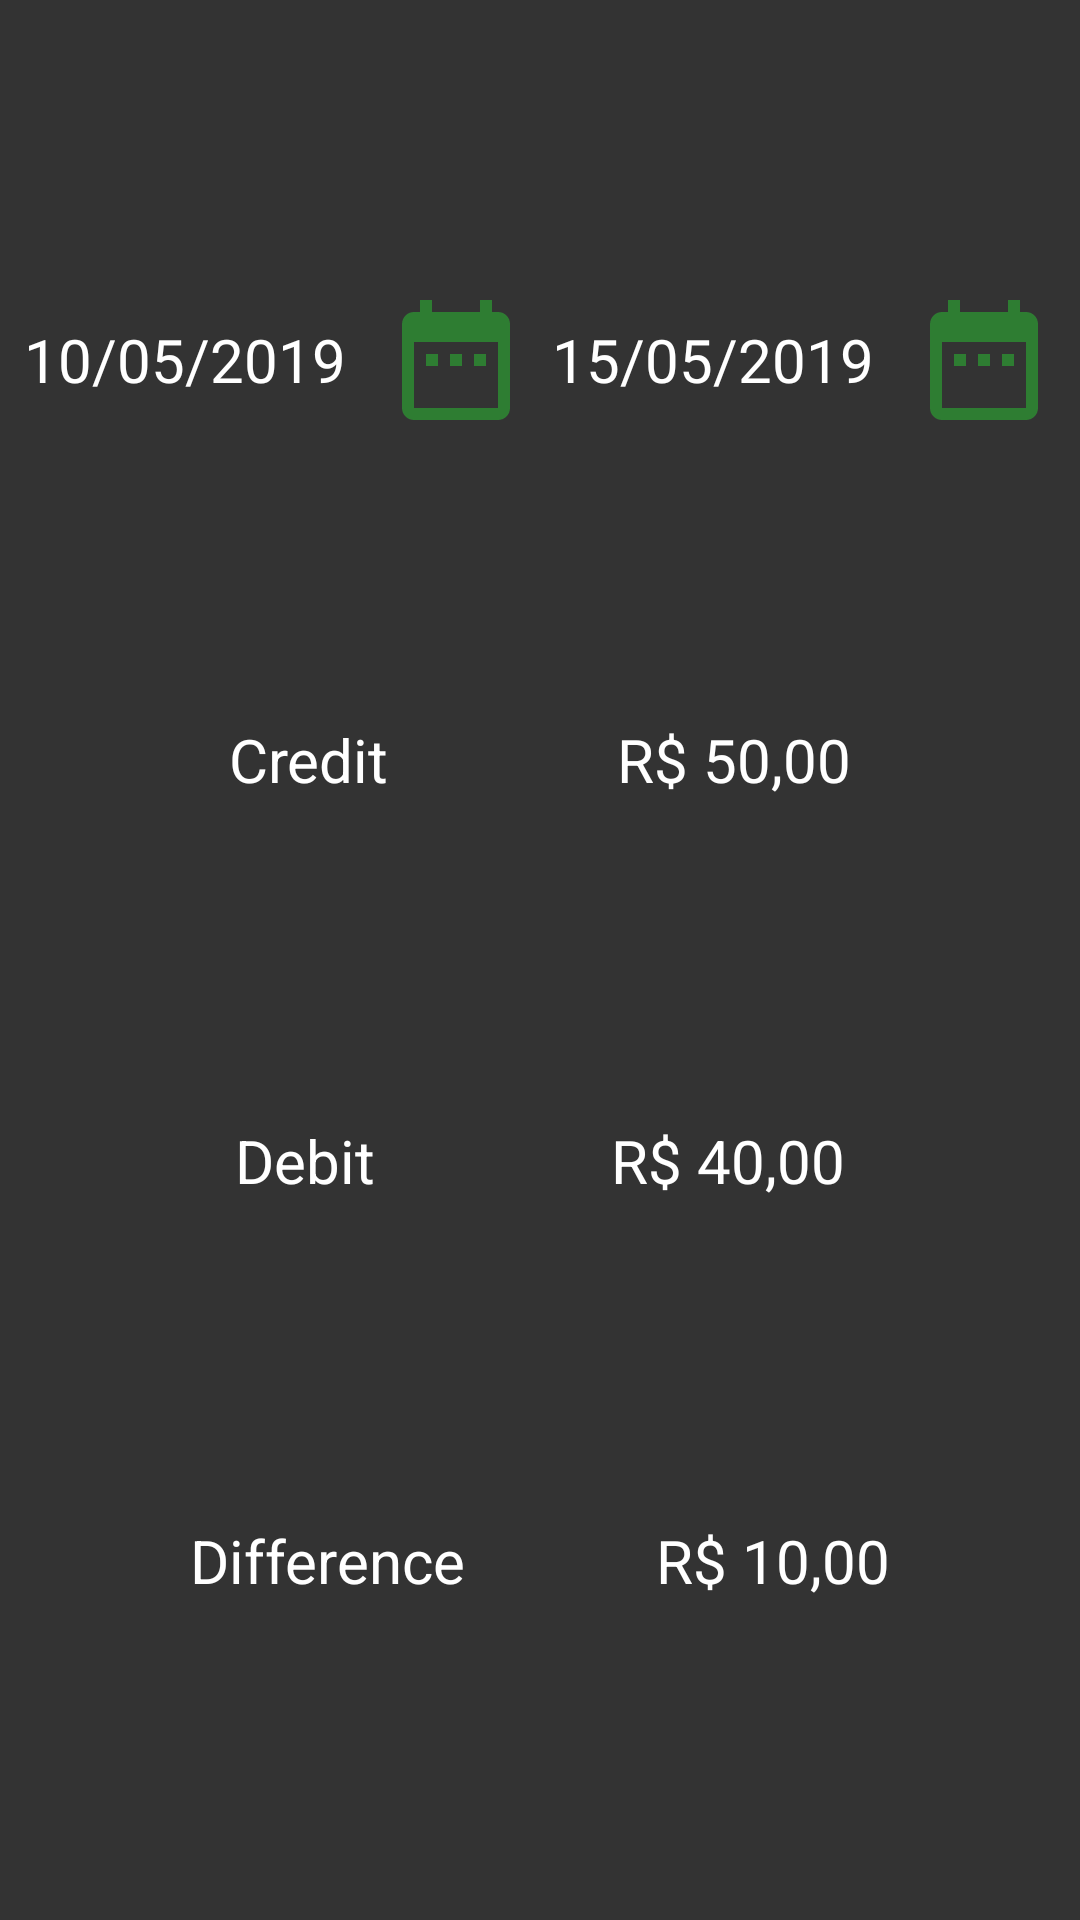

Reconstruct the res/layout file that produces this screen, plus the resources it refers to.
<!-- AndroidManifest.xml: application theme AppTheme -->
<!-- res/layout/fragment_budget.xml -->
<?xml version="1.0" encoding="utf-8"?>
<androidx.constraintlayout.widget.ConstraintLayout xmlns:android="http://schemas.android.com/apk/res/android"
    xmlns:app="http://schemas.android.com/apk/res-auto"
    xmlns:tools="http://schemas.android.com/tools"
    android:layout_width="match_parent"
    android:layout_height="match_parent">

    <TextView
        android:id="@+id/creditText"
        android:layout_width="wrap_content"
        android:layout_height="wrap_content"
        android:text="@string/credit"
        android:textSize="20sp"
        app:layout_constraintBottom_toTopOf="@+id/debitText"
        app:layout_constraintEnd_toStartOf="@+id/credit"
        app:layout_constraintHorizontal_bias="0.5"
        app:layout_constraintStart_toStartOf="parent"
        app:layout_constraintTop_toBottomOf="@+id/dateFrom" />

    <TextView
        android:id="@+id/credit"
        android:layout_width="wrap_content"
        android:layout_height="wrap_content"
        android:text="R$ 50,00"
        android:textSize="20sp"
        app:layout_constraintBottom_toTopOf="@+id/debit"
        app:layout_constraintEnd_toEndOf="parent"
        app:layout_constraintHorizontal_bias="0.5"
        app:layout_constraintStart_toEndOf="@+id/creditText"
        app:layout_constraintTop_toBottomOf="@+id/dateTo" />

    <TextView
        android:id="@+id/debitText"
        android:layout_width="wrap_content"
        android:layout_height="wrap_content"
        android:text="@string/debit"
        android:textSize="20sp"
        app:layout_constraintBottom_toTopOf="@+id/differenceText"
        app:layout_constraintEnd_toStartOf="@+id/debit"
        app:layout_constraintHorizontal_bias="0.5"
        app:layout_constraintStart_toStartOf="parent"
        app:layout_constraintTop_toBottomOf="@+id/creditText" />

    <TextView
        android:id="@+id/debit"
        android:layout_width="wrap_content"
        android:layout_height="wrap_content"
        android:text="R$ 40,00"
        android:textSize="20sp"
        app:layout_constraintBottom_toTopOf="@+id/difference"
        app:layout_constraintEnd_toEndOf="parent"
        app:layout_constraintHorizontal_bias="0.5"
        app:layout_constraintStart_toEndOf="@+id/debitText"
        app:layout_constraintTop_toBottomOf="@+id/credit" />

    <TextView
        android:id="@+id/differenceText"
        android:layout_width="wrap_content"
        android:layout_height="wrap_content"
        android:text="@string/difference"
        android:textSize="20sp"
        app:layout_constraintBottom_toBottomOf="parent"
        app:layout_constraintEnd_toStartOf="@+id/difference"
        app:layout_constraintStart_toStartOf="parent"
        app:layout_constraintTop_toBottomOf="@+id/debitText" />

    <TextView
        android:id="@+id/difference"
        android:layout_width="wrap_content"
        android:layout_height="wrap_content"
        android:text="R$ 10,00"
        android:textSize="20sp"
        app:layout_constraintBottom_toBottomOf="parent"
        app:layout_constraintEnd_toEndOf="parent"
        app:layout_constraintHorizontal_bias="0.5"
        app:layout_constraintStart_toEndOf="@+id/differenceText"
        app:layout_constraintTop_toBottomOf="@+id/debit" />

    <ImageView
        android:id="@+id/imageDateTo"
        android:layout_width="wrap_content"
        android:layout_height="wrap_content"
        android:layout_marginTop="8dp"
        android:layout_marginEnd="8dp"
        android:layout_marginRight="8dp"
        android:layout_marginBottom="8dp"
        app:layout_constraintBottom_toTopOf="@+id/credit"
        app:layout_constraintEnd_toEndOf="parent"
        app:layout_constraintHorizontal_bias="0.5"
        app:layout_constraintStart_toEndOf="@+id/dateTo"
        app:layout_constraintTop_toTopOf="parent"
        app:srcCompat="@drawable/ic_date" />

    <ImageView
        android:id="@+id/imageDateFrom"
        android:layout_width="wrap_content"
        android:layout_height="wrap_content"
        android:layout_marginTop="8dp"
        android:layout_marginBottom="8dp"
        app:layout_constraintBottom_toTopOf="@+id/creditText"
        app:layout_constraintEnd_toStartOf="@+id/dateTo"
        app:layout_constraintHorizontal_bias="0.5"
        app:layout_constraintStart_toEndOf="@+id/dateFrom"
        app:layout_constraintTop_toTopOf="parent"
        app:srcCompat="@drawable/ic_date" />

    <TextView
        android:id="@+id/dateFrom"
        android:layout_width="0dp"
        android:layout_height="wrap_content"
        android:layout_marginStart="8dp"
        android:layout_marginLeft="8dp"
        android:text="10/05/2019"
        android:textSize="20sp"
        app:layout_constraintBottom_toTopOf="@+id/creditText"
        app:layout_constraintEnd_toStartOf="@+id/imageDateFrom"
        app:layout_constraintHorizontal_bias="0.5"
        app:layout_constraintStart_toStartOf="parent"
        app:layout_constraintTop_toTopOf="parent" />

    <TextView
        android:id="@+id/dateTo"
        android:layout_width="0dp"
        android:layout_height="wrap_content"
        android:layout_marginStart="8dp"
        android:layout_marginLeft="8dp"
        android:text="15/05/2019"
        android:textSize="20sp"
        app:layout_constraintBottom_toTopOf="@+id/credit"
        app:layout_constraintEnd_toStartOf="@+id/imageDateTo"
        app:layout_constraintHorizontal_bias="0.5"
        app:layout_constraintStart_toEndOf="@+id/imageDateFrom"
        app:layout_constraintTop_toTopOf="parent" />
</androidx.constraintlayout.widget.ConstraintLayout>
<!-- resources referenced by this layout -->
<resources>
  <!-- drawable ic_date (drawable) -->
  <vector android:height="48dp" android:tint="#2E7D32"
      android:viewportHeight="24.0" android:viewportWidth="24.0"
      android:width="48dp" xmlns:android="http://schemas.android.com/apk/res/android">
      <path android:fillColor="#FF000000" android:pathData="M9,11L7,11v2h2v-2zM13,11h-2v2h2v-2zM17,11h-2v2h2v-2zM19,4h-1L18,2h-2v2L8,4L8,2L6,2v2L5,4c-1.11,0 -1.99,0.9 -1.99,2L3,20c0,1.1 0.89,2 2,2h14c1.1,0 2,-0.9 2,-2L21,6c0,-1.1 -0.9,-2 -2,-2zM19,20L5,20L5,9h14v11z"/>
  </vector>
  <string name="credit">Credit</string>
  <string name="debit">Debit</string>
  <string name="difference">Difference</string>
  <style name="AppTheme" parent="Theme.AppCompat.Light.DarkActionBar">
          
          <item name="colorPrimary">@color/colorPrimary</item>
          <item name="colorPrimaryDark">@color/colorPrimaryDark</item>
          <item name="colorAccent">@color/colorAccent</item>
          <item name="android:textColor">@android:color/white</item>
          <item name="android:windowBackground">@color/background</item>
      </style>
  <color name="colorPrimary">#2E7D32</color>
  <color name="colorPrimaryDark">#1B5E20</color>
  <color name="colorAccent">#2E7D32</color>
  <color name="background">#333333</color>
</resources>
